Run: headless pygame with SDL's dummy video driver; simulated clock (each Clock.tick advances the game by its frame time, no real sleeping); random seed 0; keys injected as events and as key.get_pressed() state; mouse plan: one left click at the window centre at the start of phase 2, then a move to the lower-right quarter at the start of phase 3.
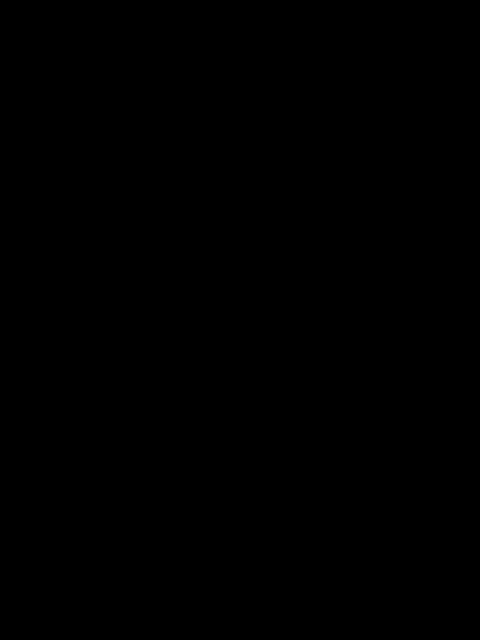
Frame 1 of 4 · flips 1–60 · no input
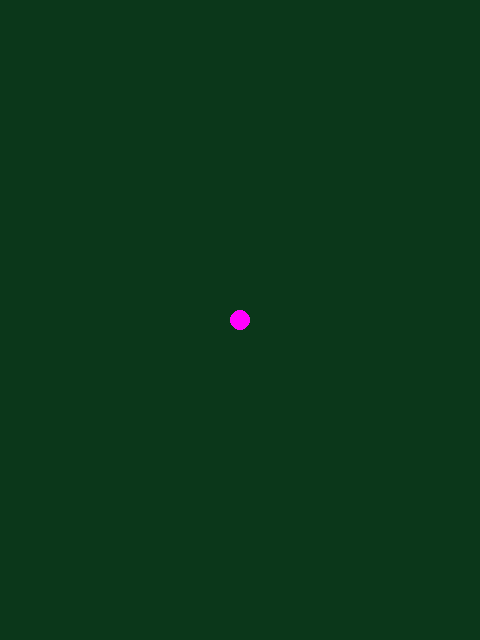
Frame 2 of 4 · flips 61–180 · clicked the window centre · tapped SPACE, RETURN · held RIGHT (→), D
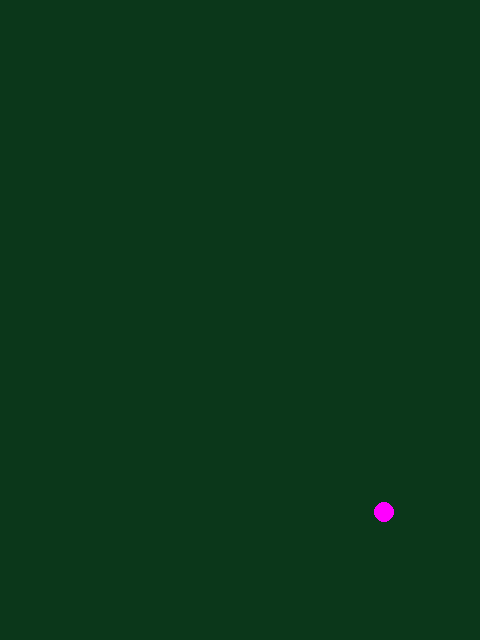
Frame 3 of 4 · flips 181–300 · moved the mouse to the lower-right quarter · held DOWN (↓), S
Frame 4 of 4 · flips 301–420 · held LEFT (←), A, UP (↑), W · screen unchanged from frame 3, image omitted

The pygame program that drew these frames:

# -*- coding: utf-8 -*-
import pygame



########################################################
# 파이게임 초기설정 (반드시 초기에 세 해야하는 것)
pygame.init()

#화면크기 설정
screen_width = 480 # 가로크기
screen_height = 640 # 세로크기
screen = pygame.display.set_mode((screen_width, screen_height))

#화면 타이틀 (GUI 제목창)
pygame.display.set_caption("마우스 컨트롤")

#오브젝트 그리기
circleX_pos = 0
circleY_pos = 0


#FPS
clock = pygame.time.Clock()

########################################################
# 1. 사용자가 추가하는 내용물들 초기화 (배경, 스프라이트, 좌표, 속도, 폰트, 시간 등)

#이벤트 반복 시작 - 스크래치의 무한반복과 같음
running = True #실행중인지 확인
while running:
    dt = clock.tick(60) #게임화면이 초당 리프레시되는 횟수

    #2 이벤트 처리(키보드 마우스 등 화면조작 관련)
    for event in pygame.event.get(): #키마 이벤트를 지속적으로 체크
        if event.type == pygame.QUIT: #창닫는 이벤트
            running = False

        if event.type == pygame.MOUSEMOTION:
            # print("mouseMotion")
            # print(pygame.mouse.get_pos()) # 마우스 움직이는 위치 좌표 출력
            circleX_pos, circleY_pos = pygame.mouse.get_pos()
            screen.fill((11, 55, 26))
            pygame.draw.circle(screen, (255, 0, 255), (circleX_pos, circleY_pos), 10)

        if event.type == pygame.MOUSEBUTTONDOWN:
            print("버튼을 누르셨습니다")
            print(pygame.mouse.get_pos())
            print(event.button) # 마우스에서 눌리는 버튼의 종류 화면에 출력(어떤거 눌렀는지)
            # if event.button == 1:
            #     print("좌클")
            # elif event.button == 3:
            #     print("우클")
            # elif event.button == 2:
            #     print("휠클")
            # elif event.button == 4:
            #     print("휠업")
            # elif event.button == 5:
            #     print("휠다운")
    
        if event.type == pygame.MOUSEBUTTONUP:
            print("mouseButtonUp")
            pass
        
    # 3. 게임 캐릭터 위치 정의
 
    # 4. 충돌처리

    # 5. 화면에 그리기
    pygame.display.update() # 게임화면을 새로고침해줌.

#종료시간 살짝 늦추기
# pygame.time.delay(2000)

#종료처리
pygame.quit()
